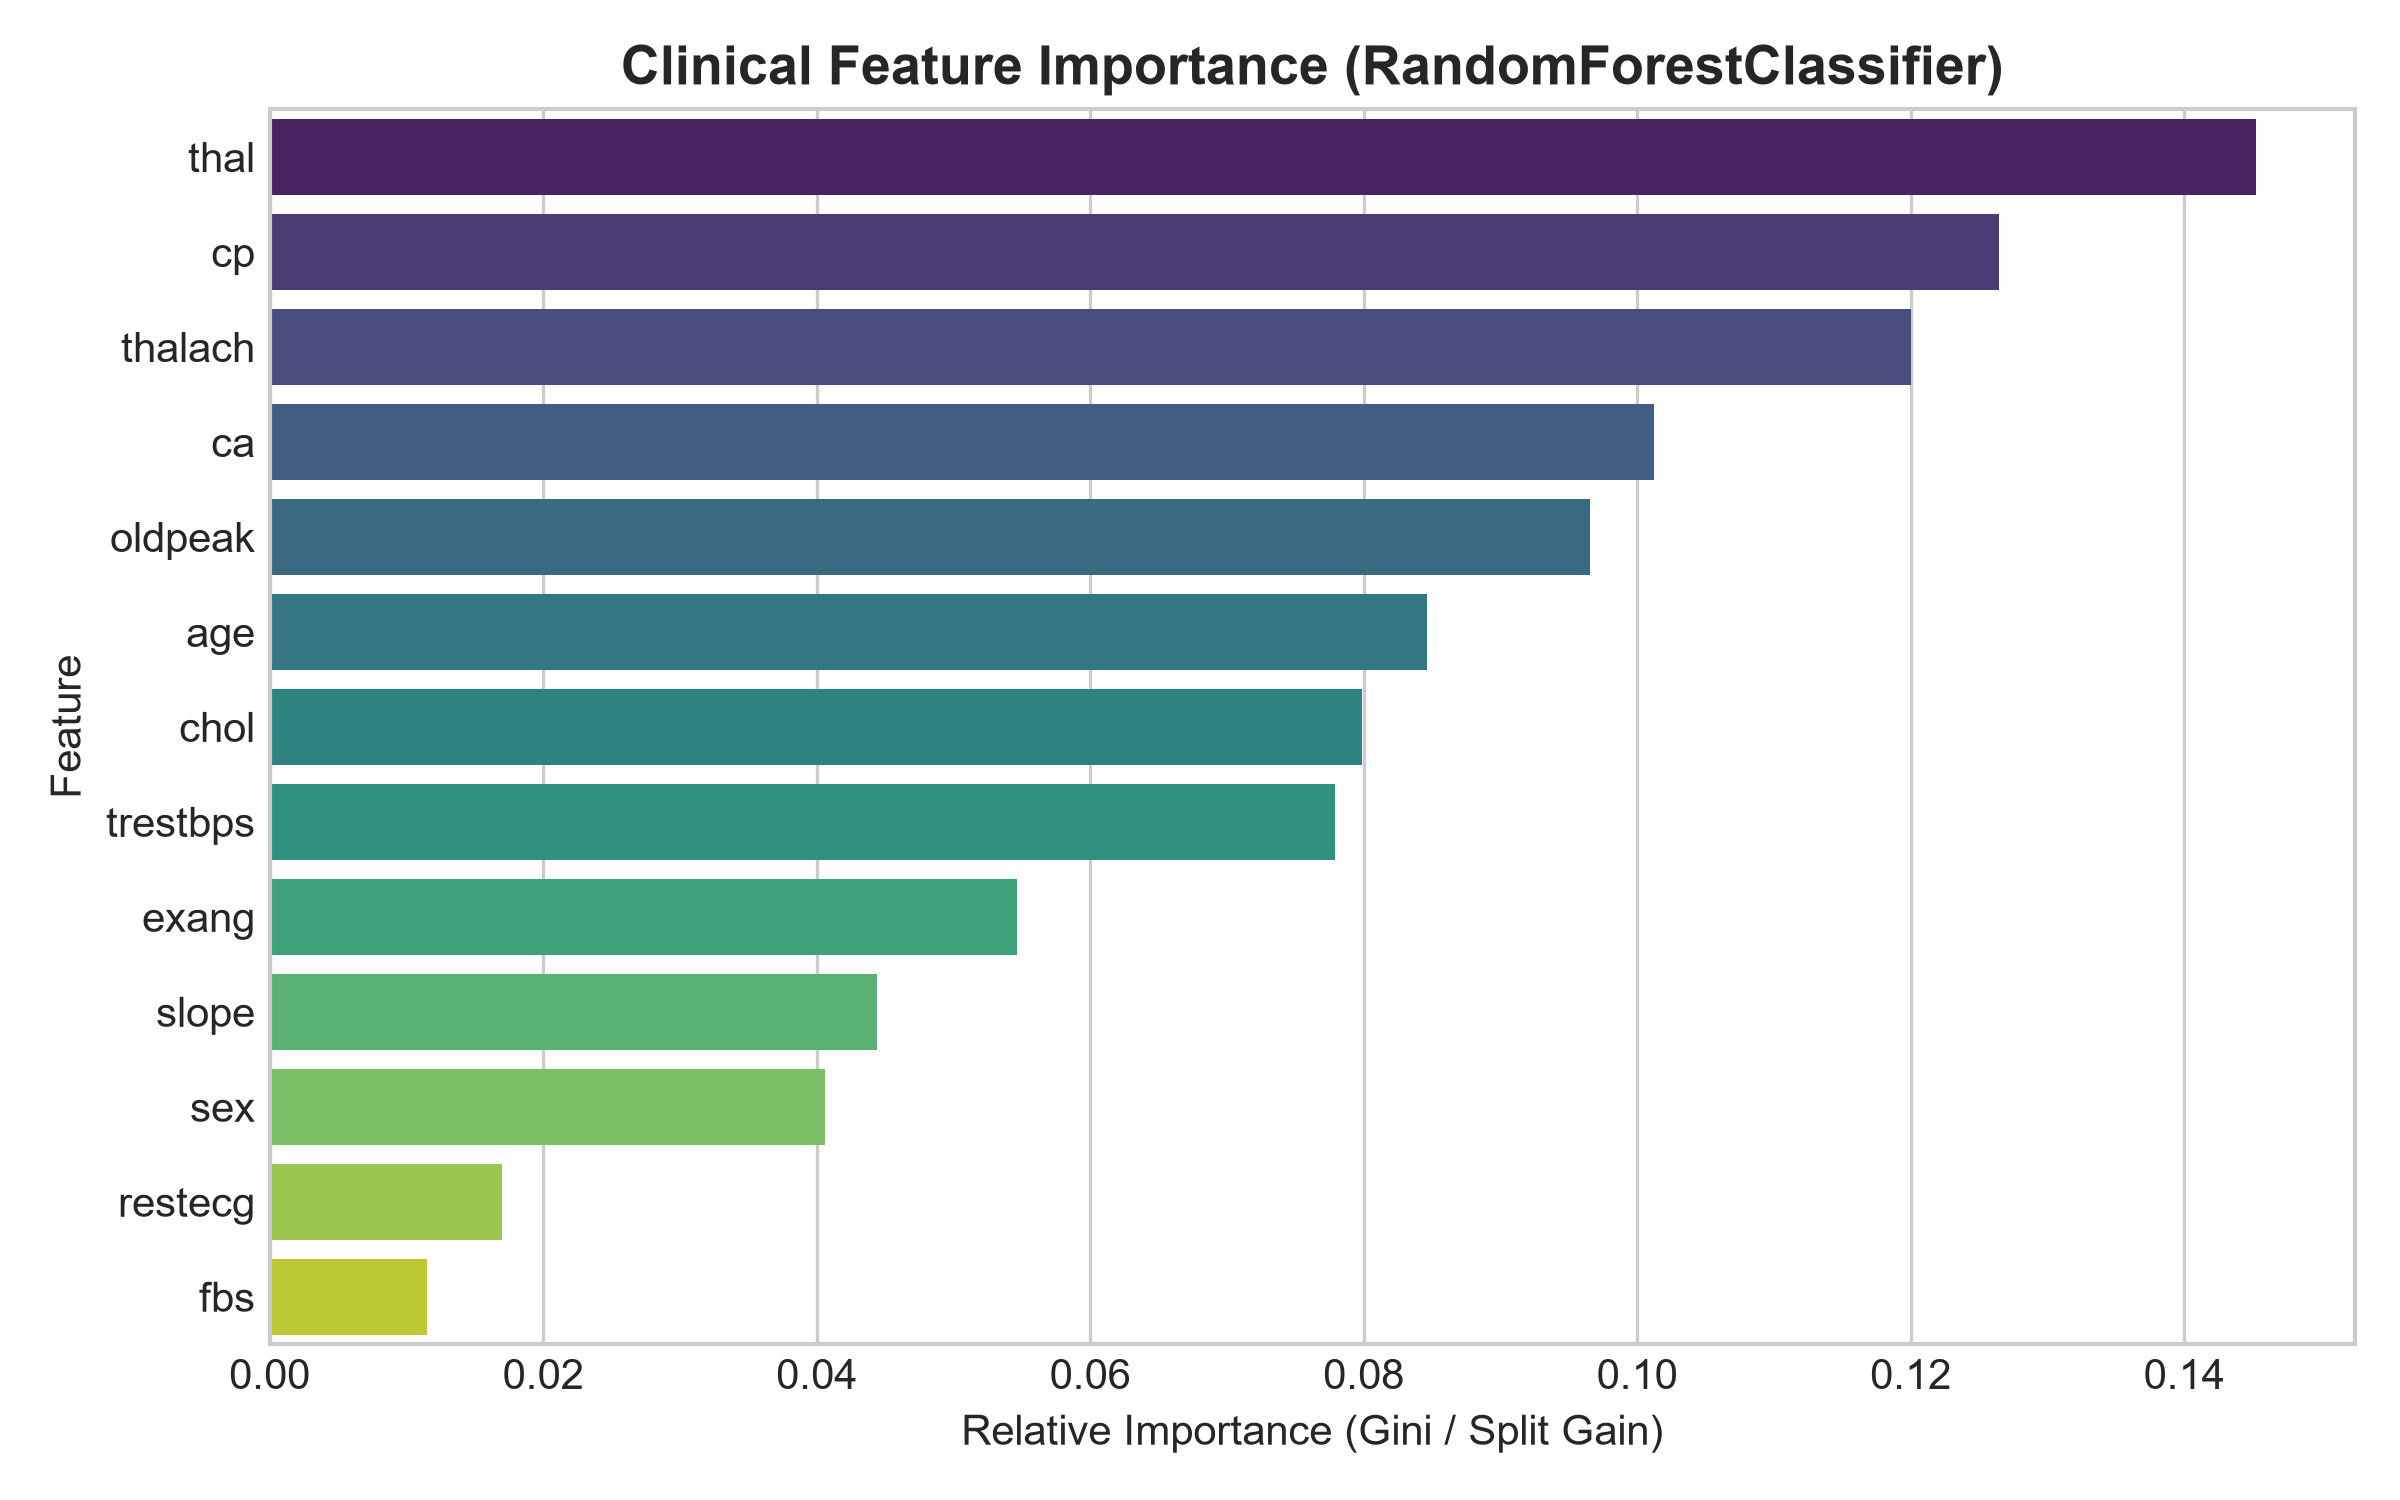

The data file committed next to this chart (first rows):
Feature, Importance
thal, 0.1452
cp, 0.1265
thalach, 0.12
ca, 0.1012
oldpeak, 0.09653
age, 0.08462
chol, 0.07989
trestbps, 0.0779
exang, 0.05464
slope, 0.04439
sex, 0.04058
restecg, 0.01698
fbs, 0.0115
